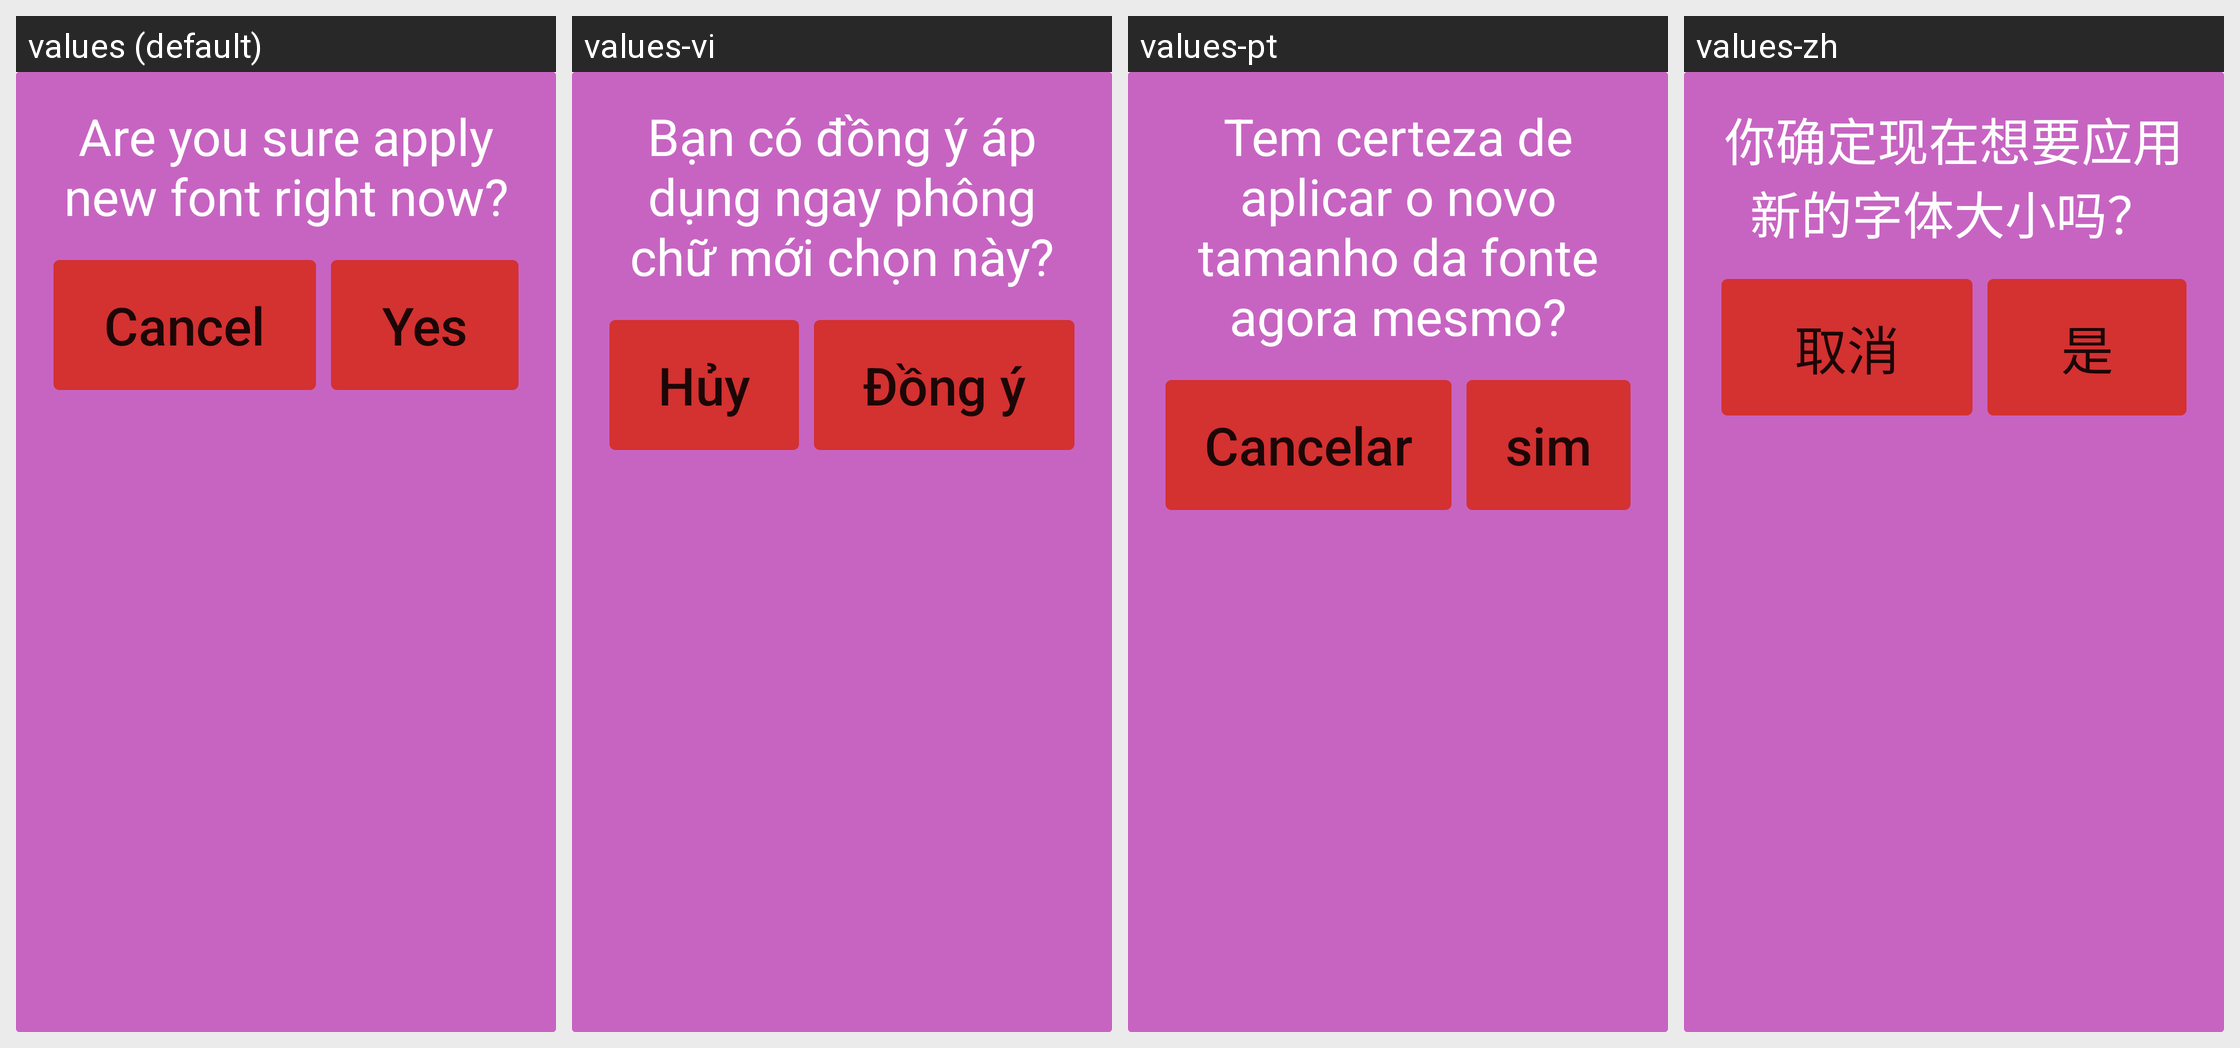

The Android screen above is rendered under several locales of the same app. Produce the string resources it draws, with the default and per-locale values.
Android screen res/layout/dialog_apply_font_size.xml rendered under 4 locales, left to right: values (default), values-vi, values-pt, values-zh. Device: Nexus 5 (rendered at 1080×1920; each locale shown at half size, 540×960, under a caption strip naming it); theme AppTheme.
Other locales in the repository, not shown: values-hi, values-ru, values-th.
Strings drawn on this screen, with the default value and each locale's value (text and hints the layout hard-codes, and strings that could not be matched under every locale, appear in the picture but are not listed):

apply_new_font
  values: Are you sure apply new font right now?
  values-vi: Bạn có đồng ý áp dụng ngay phông chữ mới chọn này?
  values-pt: Tem certeza de aplicar o novo tamanho da fonte agora mesmo?
  values-zh: 你确定现在想要应用新的字体大小吗？

cancel
  values: Cancel
  values-vi: Hủy
  values-pt: Cancelar
  values-zh: 取消

yes
  values: Yes
  values-vi: Đồng ý
  values-pt: sim
  values-zh: 是
